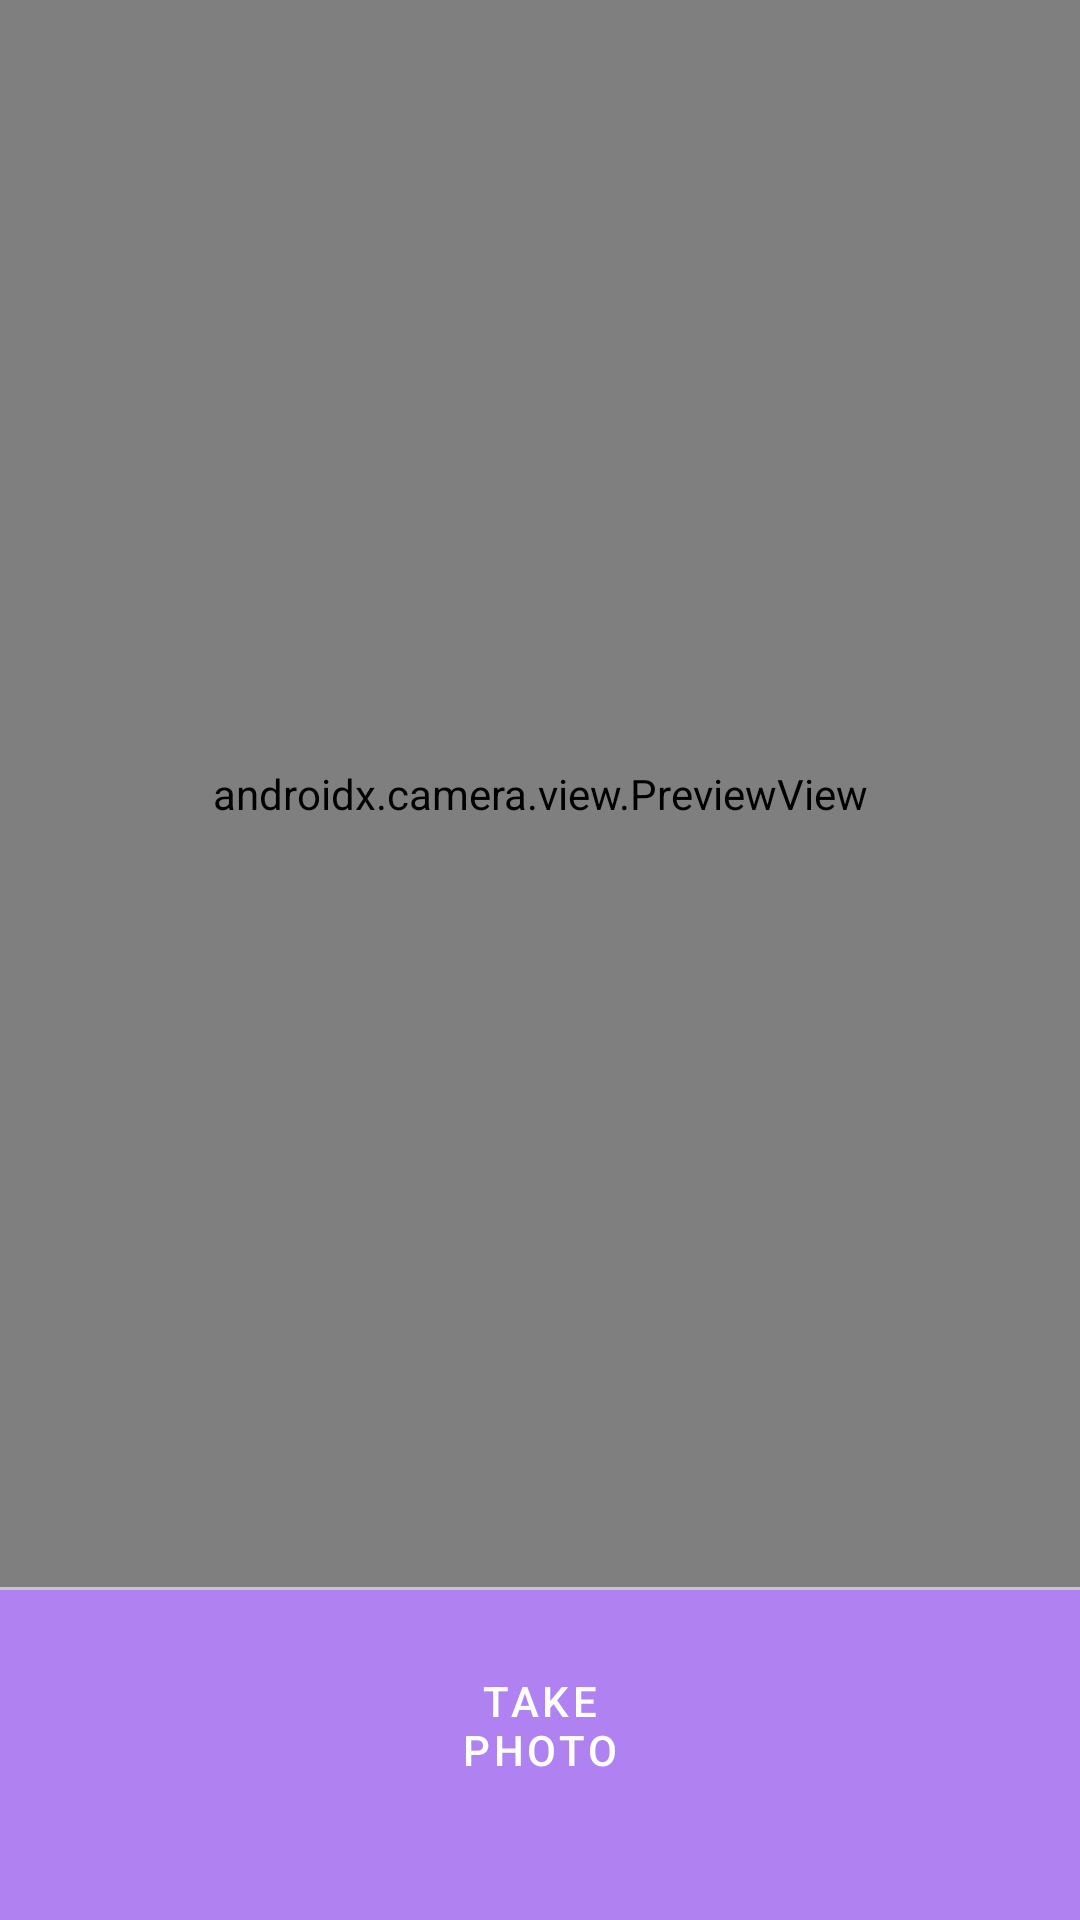

The Android layout XML behind this screen, and the referenced resources:
<!-- AndroidManifest.xml: application theme AppTheme -->
<!-- res/layout/fragment_camera.xml -->
<?xml version="1.0" encoding="utf-8"?>
<androidx.constraintlayout.widget.ConstraintLayout xmlns:android="http://schemas.android.com/apk/res/android"
    xmlns:app="http://schemas.android.com/apk/res-auto"
    xmlns:tools="http://schemas.android.com/tools"
    android:layout_width="match_parent"
    android:layout_height="match_parent"
    android:background="#AF81F1"
    tools:context=".ui.camera.CameraFragment">
    <Button
        android:id="@+id/camera_capture_button"
        android:layout_width="90dp"
        android:layout_height="90dp"
        style="@style/ButtonCut"
        android:text="Take Photo"
        app:layout_constraintBottom_toBottomOf="parent"
        app:layout_constraintEnd_toEndOf="parent"
        app:layout_constraintStart_toStartOf="parent"
        android:layout_marginBottom="20dp"
         />

    <androidx.camera.view.PreviewView
        android:id="@+id/viewFinder"
        android:layout_width="0dp"
        android:layout_height="0dp"
        app:layout_constraintBottom_toTopOf="@+id/textView18"
        app:layout_constraintEnd_toEndOf="parent"
        app:layout_constraintStart_toStartOf="parent"
        app:layout_constraintTop_toTopOf="parent" />

    <View
        android:id="@+id/textView18"
        android:layout_width="0dp"
        android:layout_height="1dp"
        android:background="#C7C7C7"
        android:text="TextView"
        app:layout_constraintEnd_toEndOf="parent"
        app:layout_constraintStart_toStartOf="parent"
        app:layout_constraintBottom_toTopOf="@id/camera_capture_button"
        />


</androidx.constraintlayout.widget.ConstraintLayout>
<!-- resources referenced by this layout -->
<resources>
  <style name="ButtonCut" parent="@style/Widget.MaterialComponents.Button">
          <item name="android:textAppearance">@style/TextAppearance.MaterialComponents.Button</item>
          <item name="shapeAppearanceSmallComponent">@style/ButtonCutAppearance</item>
  
  
      </style>
  <style name="AppTheme" parent="Theme.MaterialComponents.DayNight.DarkActionBar">
          
          <item name="colorPrimary">@color/colorPrimary</item>
          <item name="colorPrimaryDark">@color/colorPrimaryDark</item>
          <item name="colorAccent">@color/colorAccent</item>
  
          <item name="textAppearanceButton">
              @style/TextAppearance.App.Button
          </item>
          <item name="shapeAppearanceSmallComponent">
              @style/ShapeAppearance.App.SmallComponent
          </item>
  
      </style>
  <style name="ButtonCutAppearance" parent="ShapeAppearance.MaterialComponents.SmallComponent">
          <item name="cornerFamily">cut</item>
          <item name="cornerSize">16dp</item>
      </style>
  <color name="colorPrimary">#6200EE</color>
  <color name="colorPrimaryDark">#3700B3</color>
  <color name="colorAccent">#03DAC5</color>
  <style name="TextAppearance.App.Button" parent="TextAppearance.MaterialComponents.Button">
          
          
          <item name="android:padding">0dp</item>
          <item name="android:insetTop">0dp</item>
          <item name="android:insetBottom">0dp</item>
      </style>
  <style name="ShapeAppearance.App.SmallComponent" parent="ShapeAppearance.MaterialComponents.SmallComponent">
          <item name="cornerFamily">rounded</item>
          <item name="cornerSize">14dp</item>
      </style>
</resources>
